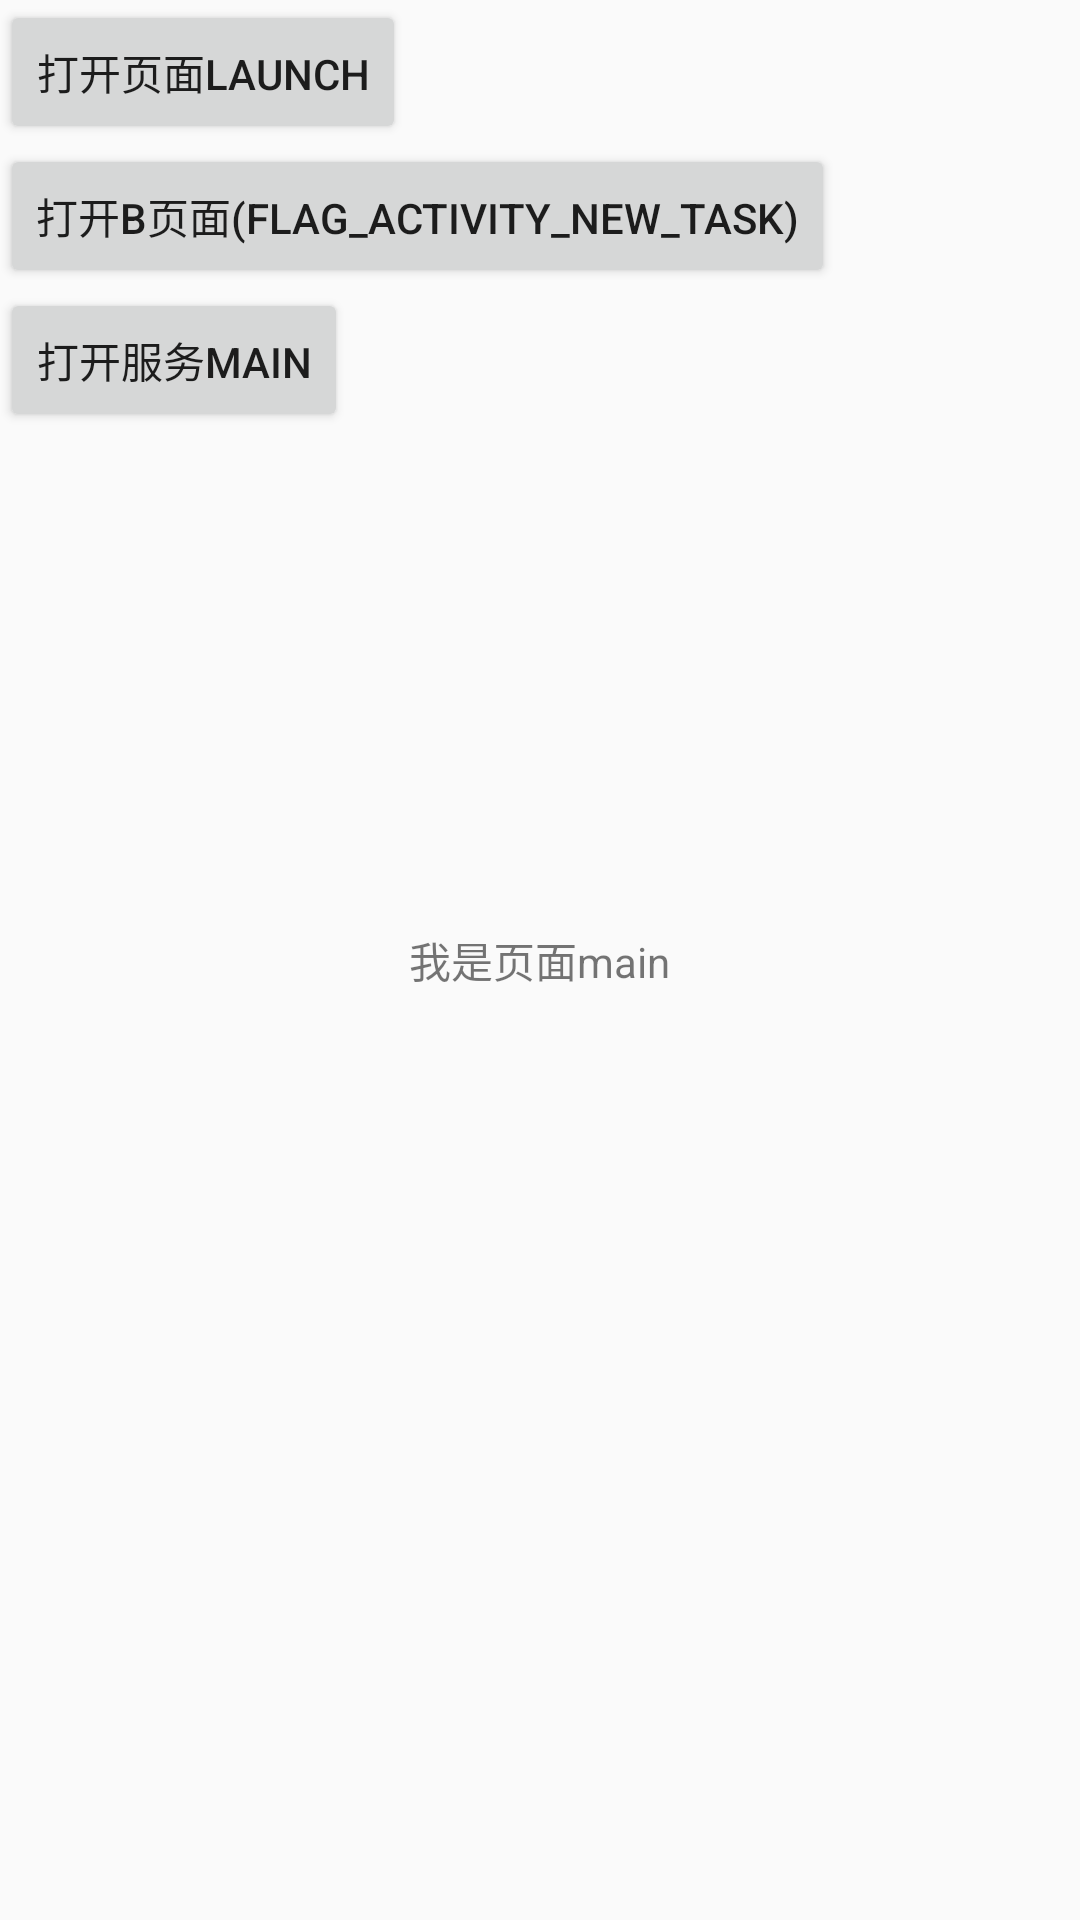

Write the Android layout XML for this screen, with the resource values it uses.
<!-- AndroidManifest.xml: application theme AppTheme -->
<!-- res/layout/activity_main.xml -->
<?xml version="1.0" encoding="utf-8"?>
<layout xmlns:android="http://schemas.android.com/apk/res/android">

	<data></data>

	<RelativeLayout
		android:layout_width="match_parent"
		android:layout_height="match_parent">

		<Button
			android:id="@+id/main_start_next"
			android:layout_width="wrap_content"
			android:layout_height="wrap_content"
			android:text="打开页面Launch" />

		<Button
			android:id="@+id/main_start_next2"
			android:layout_width="wrap_content"
			android:layout_height="wrap_content"
			android:layout_below="@+id/main_start_next"
			android:text="打开b页面(FLAG_ACTIVITY_NEW_TASK)" />

		<Button
			android:id="@+id/main_start_service1"
			android:layout_width="wrap_content"
			android:layout_height="wrap_content"
			android:layout_below="@+id/main_start_next2"
			android:text="打开服务main" />

		<TextView
			android:layout_width="wrap_content"
			android:layout_height="wrap_content"
			android:layout_centerInParent="true"
			android:text="我是页面main" />
	</RelativeLayout>
</layout>
<!-- resources referenced by this layout -->
<resources>
  <style name="AppTheme" parent="Theme.AppCompat.Light.DarkActionBar">
          
          <item name="colorPrimary">@color/colorPrimary</item>
          <item name="colorPrimaryDark">@color/colorPrimaryDark</item>
          <item name="colorAccent">@color/colorAccent</item>
      </style>
  <!-- not gathered from this repository: default colours our renderer supplied (Android Studio template values) -->
  <color name="colorPrimary">#FF6200EE</color>
  <color name="colorPrimaryDark">#FF3700B3</color>
  <color name="colorAccent">#FF03DAC5</color>
</resources>
